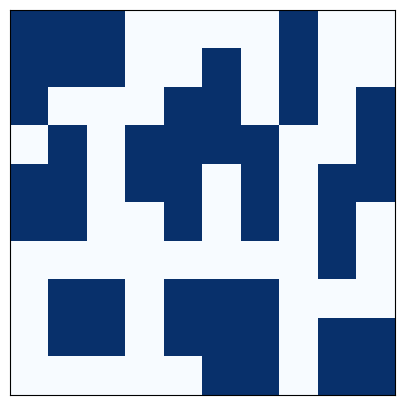

Python code for this plot: (Note: this script raises an exception after producing the figure.)
import typing
import matplotlib.pyplot as plt
from collections import deque


def numIslands_DFS(grid: list[list[str]]) -> int:
    m, n = len(grid), len(grid[0])
    ans = 0

    def dfs(i, j):
        if i < 0 or i >= m or j < 0 or j >= n or grid[i][j] == "0":
            return
        grid[i][j] = "0"
        dfs(i, j+1)
        dfs(i+1, j)
        dfs(i, j-1)
        dfs(i-1, j)

    for i in range(m):
        for j in range(n):
            if grid[i][j] == "1":
                dfs(i, j)
                ans += 1

    return ans


def numIslands_BFS(grid: list[list[str]]) -> int:
    m, n = len(grid), len(grid[0])
    visited = [[0] * n for _ in range(m)]
    ans = 0

    for i in range(m):
        for j in range(n):
            if grid[i][j] == "1" and not visited[i][j]:
                q = deque([(i, j)])
                visited[i][j] = 1
                while q:
                    cur_i, cur_j = q.popleft()
                    for ii, jj in (cur_i, cur_j+1), (cur_i+1, cur_j), (cur_i, cur_j-1), (cur_i-1, cur_j):
                        if 0 <= ii < m and 0 <= jj < n and not visited[ii][jj] and grid[ii][jj] == "1":
                            q.append((ii, jj))
                            visited[ii][jj] = 1
                ans += 1

    return ans


class UnionFind:
    def __init__(self, grid: list[list[str]]) -> None:
        m, n = len(grid), len(grid[0])
        self.pa = [-1] * m * n
        self.rank = [0] * m * n
        self.count = 0

        for i in range(m):
            for j in range(n):
                if grid[i][j] == "1":
                    idx = i * n + j
                    self.pa[idx] = idx
                    self.count += 1

    def find(self, x: int) -> int:
        if self.pa[x] != x:
            self.pa[x] = self.find(self.pa[x])
        return self.pa[x]
    
    def union(self, x: int, y: int) -> None:
        rootX, rootY = self.find(x), self.find(y)
        if rootX != rootY:
            if self.rank[rootX] < self.rank[rootY]:
                self.pa[rootX] = rootY
            elif self.rank[rootX] > self.rank[rootY]:
                self.pa[rootY] = rootX
            else:
                self.pa[rootY] = rootX
                self.rank[rootX] += 1
            self.count -= 1


def numIslands_UnionFind(grid: list[list[str]]) -> int:
    m, n = len(grid), len(grid[0])
    uf = UnionFind(grid)
    ans = 0

    for i in range(m):
        for j in range(n):
            if grid[i][j] == "1":
                idx = i * n + j
                if i < m - 1 and grid[i+1][j] == "1":
                    uf.union(idx, idx + n)
                if j < n - 1 and grid[i][j+1] == "1":
                    uf.union(idx, idx + 1)

    return uf.count


if __name__ == "__main__":
    grid = [
        "1110000100",
        "1110010100",
        "1000110101",
        "0101111001",
        "1101101011",
        "1100101010",
        "0000000010",
        "0110111000",
        "0110111011",
        "0000011011"
    ]

    # visualization
    grid_visual = [[int(ch) for ch in row] for row in grid]
    plt.figure(figsize=(5, 5))
    plt.imshow(grid_visual, cmap="Blues", interpolation="nearest")
    plt.xticks([])
    plt.yticks([])
    plt.savefig("algorithm/leetcode/numislands/islands.png")

    grid = [list(row) for row in grid]
    print(numIslands_BFS(grid) == numIslands_UnionFind(grid) == numIslands_DFS(grid))
